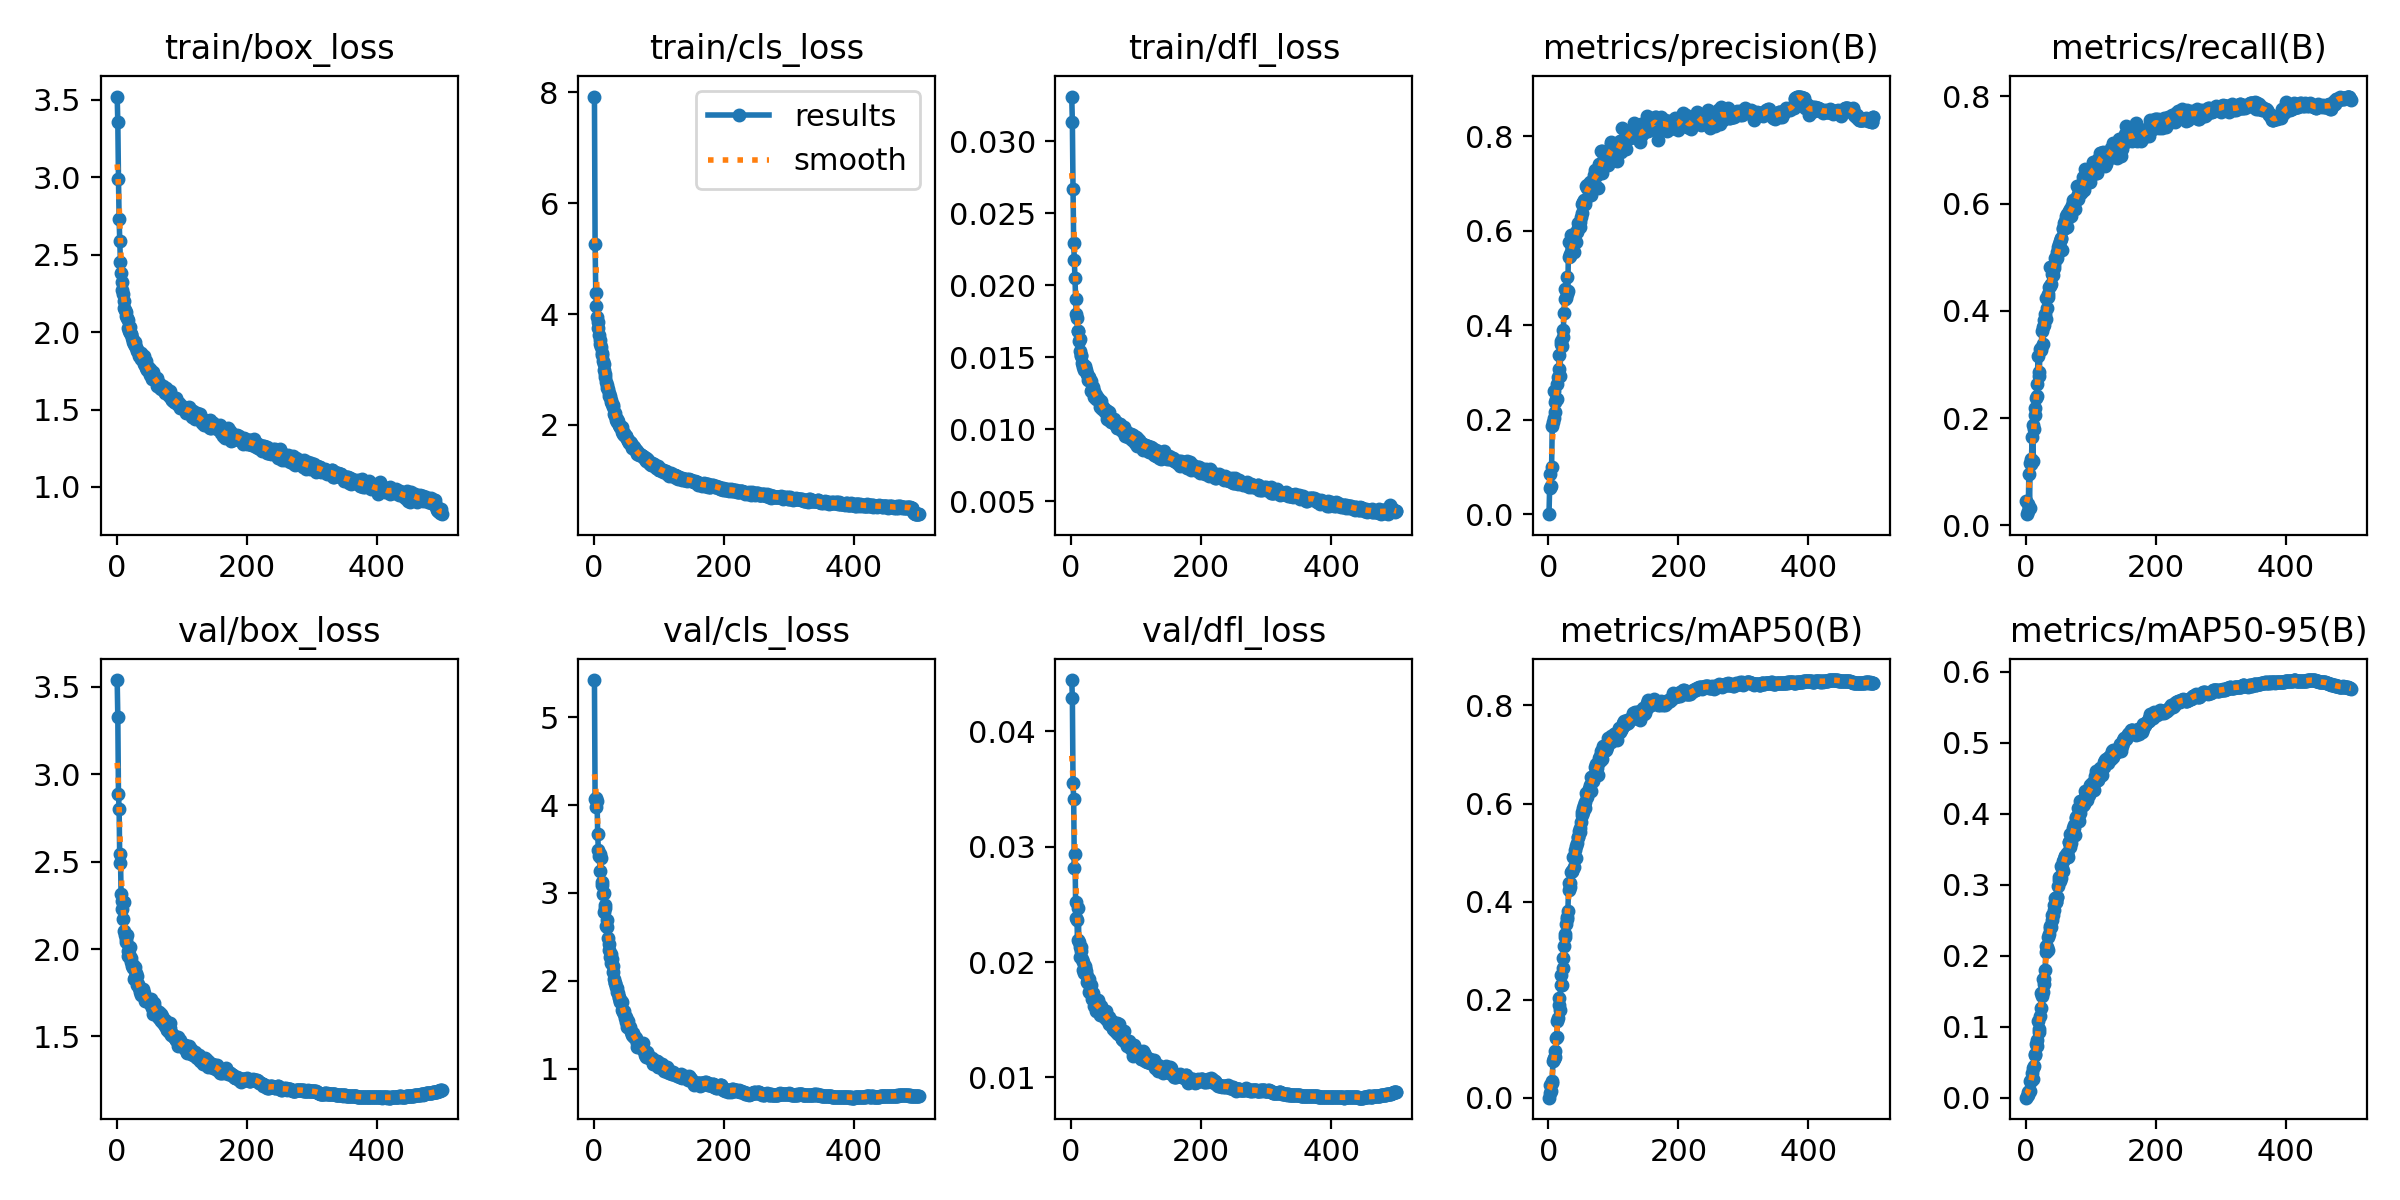

The file beside this chart, header and first rows:
epoch, time, train/box_loss, train/cls_loss, train/dfl_loss, metrics/precision(B), metrics/recall(B), metrics/mAP50(B), metrics/mAP50-95(B), val/box_loss, val/cls_loss, val/dfl_loss, lr/pg0, lr/pg1, lr/pg2
1, 83.5, 3.521, 7.926, 0.03309, 0.00054, 0.04467, 0.0003, 7e-05, 3.539, 5.422, 0.04442, 0.003314, 0.003314, 0.07017
2, 160.3, 3.356, 5.273, 0.03133, 0.05652, 0.02082, 0.0096, 0.00288, 3.326, 4.064, 0.0429, 0.006634, 0.006634, 0.04016
3, 232.2, 2.991, 4.387, 0.0267, 0.08573, 0.03976, 0.02628, 0.00846, 2.885, 3.978, 0.03549, 0.009941, 0.009941, 0.01013
4, 319.1, 2.728, 4.137, 0.02295, 0.06049, 0.02621, 0.01298, 0.0036, 2.804, 4.079, 0.03412, 0.009941, 0.009941, 0.009941
5, 421.7, 2.587, 3.955, 0.02174, 0.09983, 0.09624, 0.03458, 0.00947, 2.494, 4.048, 0.02816, 0.009921, 0.009921, 0.009921
6, 493.8, 2.45, 3.851, 0.02047, 0.1864, 0.03181, 0.03039, 0.009, 2.545, 3.669, 0.02938, 0.009901, 0.009901, 0.009901
7, 566, 2.38, 3.753, 0.01907, 0.1954, 0.1162, 0.07441, 0.02395, 2.316, 3.489, 0.02517, 0.009881, 0.009881, 0.009881
8, 638.7, 2.323, 3.625, 0.01798, 0.2035, 0.1142, 0.07879, 0.02404, 2.275, 3.417, 0.02383, 0.009861, 0.009861, 0.009861
9, 711.7, 2.272, 3.538, 0.01772, 0.2617, 0.1246, 0.08095, 0.0246, 2.227, 3.446, 0.02365, 0.009842, 0.009842, 0.009842
10, 784.8, 2.244, 3.461, 0.0168, 0.216, 0.1651, 0.09606, 0.03421, 2.171, 3.247, 0.02194, 0.009822, 0.009822, 0.009822
11, 857.4, 2.2, 3.402, 0.01682, 0.238, 0.1195, 0.08312, 0.0264, 2.271, 3.402, 0.02469, 0.009802, 0.009802, 0.009802
12, 929.5, 2.156, 3.303, 0.01615, 0.2452, 0.1874, 0.121, 0.04221, 2.101, 3.093, 0.02176, 0.009782, 0.009782, 0.009782
13, 1002, 2.144, 3.266, 0.01624, 0.244, 0.1792, 0.1231, 0.04398, 2.082, 3.123, 0.02132, 0.009762, 0.009762, 0.009762
14, 1075, 2.128, 3.157, 0.01545, 0.2751, 0.2062, 0.1572, 0.06049, 2.038, 2.984, 0.02041, 0.009743, 0.009743, 0.009743
15, 1148, 2.101, 3.098, 0.01507, 0.2914, 0.2198, 0.1637, 0.06187, 2.059, 3, 0.02128, 0.009723, 0.009723, 0.009723
16, 1219, 2.09, 2.994, 0.01517, 0.3079, 0.2378, 0.1897, 0.07536, 2.08, 2.784, 0.02094, 0.009703, 0.009703, 0.009703
17, 1299, 2.076, 2.922, 0.01456, 0.3368, 0.2418, 0.2026, 0.08066, 1.988, 2.825, 0.02023, 0.009683, 0.009683, 0.009683
18, 1372, 2.026, 2.865, 0.01446, 0.2936, 0.2641, 0.1788, 0.07239, 1.963, 2.861, 0.02004, 0.009663, 0.009663, 0.009663
19, 1444, 2.005, 2.775, 0.01435, 0.367, 0.3151, 0.2511, 0.1075, 1.97, 2.62, 0.01932, 0.009644, 0.009644, 0.009644
20, 1515, 2.033, 2.719, 0.01409, 0.3605, 0.2852, 0.2297, 0.09248, 1.949, 2.688, 0.01903, 0.009624, 0.009624, 0.009624
21, 1587, 1.992, 2.658, 0.01426, 0.3557, 0.2776, 0.2308, 0.09666, 2.013, 2.611, 0.01949, 0.009604, 0.009604, 0.009604
22, 1659, 1.989, 2.643, 0.01442, 0.3752, 0.3291, 0.2637, 0.1149, 1.951, 2.493, 0.01965, 0.009584, 0.009584, 0.009584
23, 1731, 1.986, 2.577, 0.0141, 0.3907, 0.3301, 0.2858, 0.1259, 1.927, 2.416, 0.0192, 0.009564, 0.009564, 0.009564
24, 1802, 1.963, 2.53, 0.01386, 0.427, 0.3273, 0.3094, 0.1471, 1.901, 2.346, 0.01883, 0.009545, 0.009545, 0.009545
25, 1873, 1.937, 2.517, 0.01385, 0.4559, 0.3623, 0.3339, 0.1427, 1.891, 2.267, 0.01831, 0.009525, 0.009525, 0.009525
26, 1945, 1.948, 2.444, 0.01343, 0.4768, 0.3375, 0.3273, 0.1487, 1.906, 2.302, 0.01822, 0.009505, 0.009505, 0.009505
27, 2016, 1.922, 2.41, 0.01353, 0.4581, 0.3696, 0.3534, 0.1671, 1.831, 2.199, 0.01741, 0.009485, 0.009485, 0.009485
28, 2088, 1.911, 2.369, 0.0136, 0.5027, 0.3827, 0.3645, 0.1599, 1.897, 2.253, 0.01851, 0.009465, 0.009465, 0.009465
29, 2160, 1.934, 2.357, 0.01334, 0.4669, 0.3732, 0.3684, 0.1673, 1.839, 2.17, 0.01745, 0.009446, 0.009446, 0.009446
30, 2231, 1.904, 2.317, 0.01332, 0.4733, 0.395, 0.38, 0.1795, 1.862, 2.106, 0.01801, 0.009426, 0.009426, 0.009426
31, 2303, 1.878, 2.203, 0.01262, 0.5763, 0.3853, 0.4236, 0.2051, 1.847, 2.018, 0.01753, 0.009406, 0.009406, 0.009406
32, 2375, 1.885, 2.222, 0.01281, 0.5449, 0.4247, 0.4373, 0.2136, 1.794, 1.977, 0.0168, 0.009386, 0.009386, 0.009386
33, 2447, 1.876, 2.153, 0.01256, 0.5504, 0.4052, 0.4302, 0.2126, 1.8, 1.978, 0.01733, 0.009366, 0.009366, 0.009366
34, 2519, 1.862, 2.081, 0.01295, 0.5469, 0.431, 0.438, 0.2086, 1.786, 1.927, 0.01707, 0.009347, 0.009347, 0.009347
35, 2591, 1.848, 2.113, 0.01223, 0.5918, 0.4256, 0.4599, 0.2269, 1.778, 1.921, 0.01658, 0.009327, 0.009327, 0.009327
36, 2663, 1.847, 2.062, 0.01268, 0.5624, 0.4451, 0.4635, 0.2299, 1.754, 1.871, 0.01619, 0.009307, 0.009307, 0.009307
37, 2736, 1.865, 2.074, 0.01225, 0.5611, 0.4463, 0.4619, 0.2386, 1.772, 1.862, 0.01639, 0.009287, 0.009287, 0.009287
38, 2808, 1.825, 1.994, 0.0121, 0.5905, 0.4814, 0.4904, 0.2417, 1.738, 1.82, 0.01612, 0.009267, 0.009267, 0.009267
39, 2880, 1.825, 2.007, 0.01236, 0.5559, 0.4495, 0.4714, 0.24, 1.749, 1.804, 0.01578, 0.009248, 0.009248, 0.009248
40, 2952, 1.827, 1.963, 0.01217, 0.5775, 0.4688, 0.4929, 0.2497, 1.76, 1.755, 0.01641, 0.009228, 0.009228, 0.009228
41, 3024, 1.819, 1.966, 0.01215, 0.5936, 0.4791, 0.505, 0.2569, 1.771, 1.773, 0.01673, 0.009208, 0.009208, 0.009208
42, 3096, 1.795, 1.955, 0.01208, 0.5762, 0.4674, 0.4885, 0.258, 1.749, 1.774, 0.01625, 0.009188, 0.009188, 0.009188
43, 3168, 1.847, 1.961, 0.01196, 0.5986, 0.4854, 0.5138, 0.2641, 1.735, 1.756, 0.01638, 0.009168, 0.009168, 0.009168
44, 3240, 1.785, 1.874, 0.01187, 0.5988, 0.4807, 0.5195, 0.2709, 1.703, 1.673, 0.01543, 0.009149, 0.009149, 0.009149
45, 3312, 1.768, 1.837, 0.01156, 0.6172, 0.4994, 0.5319, 0.281, 1.713, 1.644, 0.01556, 0.009129, 0.009129, 0.009129
46, 3386, 1.816, 1.853, 0.01193, 0.6061, 0.4971, 0.5316, 0.2756, 1.722, 1.62, 0.01619, 0.009109, 0.009109, 0.009109
47, 3458, 1.756, 1.815, 0.01149, 0.6095, 0.4997, 0.5432, 0.275, 1.703, 1.653, 0.01571, 0.009089, 0.009089, 0.009089
48, 3530, 1.774, 1.806, 0.01139, 0.6183, 0.5105, 0.5502, 0.2828, 1.716, 1.578, 0.01586, 0.009069, 0.009069, 0.009069
49, 3602, 1.771, 1.802, 0.01152, 0.608, 0.4994, 0.5427, 0.2822, 1.711, 1.594, 0.01578, 0.00905, 0.00905, 0.00905
50, 3673, 1.747, 1.797, 0.01141, 0.6291, 0.5193, 0.5632, 0.2989, 1.698, 1.528, 0.01537, 0.00903, 0.00903, 0.00903
51, 3745, 1.759, 1.747, 0.01138, 0.6562, 0.511, 0.5825, 0.3111, 1.686, 1.473, 0.01557, 0.00901, 0.00901, 0.00901
52, 3818, 1.723, 1.728, 0.01117, 0.637, 0.5248, 0.5769, 0.307, 1.689, 1.542, 0.01517, 0.00899, 0.00899, 0.00899
53, 3890, 1.734, 1.706, 0.01131, 0.6592, 0.53, 0.5826, 0.3053, 1.716, 1.499, 0.01572, 0.00897, 0.00897, 0.00897
54, 3962, 1.696, 1.68, 0.01125, 0.6623, 0.5352, 0.5914, 0.3099, 1.696, 1.472, 0.01527, 0.008951, 0.008951, 0.008951
55, 4034, 1.724, 1.684, 0.01125, 0.6646, 0.5338, 0.5978, 0.3265, 1.664, 1.449, 0.01504, 0.008931, 0.008931, 0.008931
56, 4106, 1.745, 1.69, 0.01072, 0.6637, 0.5143, 0.5911, 0.3234, 1.629, 1.476, 0.01494, 0.008911, 0.008911, 0.008911
57, 4179, 1.709, 1.667, 0.0109, 0.6561, 0.5548, 0.6039, 0.3198, 1.69, 1.413, 0.0152, 0.008891, 0.008891, 0.008891
58, 4251, 1.703, 1.619, 0.01066, 0.6953, 0.5534, 0.6211, 0.3339, 1.672, 1.381, 0.01524, 0.008871, 0.008871, 0.008871
59, 4329, 1.688, 1.583, 0.01117, 0.6919, 0.5648, 0.6129, 0.3361, 1.641, 1.41, 0.01463, 0.008852, 0.008852, 0.008852
60, 4401, 1.692, 1.619, 0.01079, 0.6974, 0.5669, 0.6199, 0.3406, 1.641, 1.407, 0.01482, 0.008832, 0.008832, 0.008832
... 440 more rows
